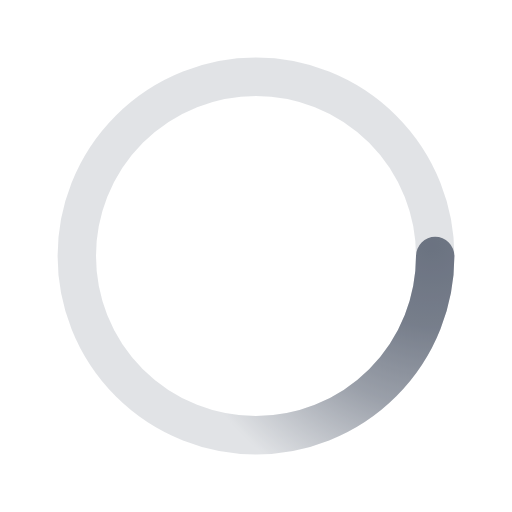
t = 0.00 s
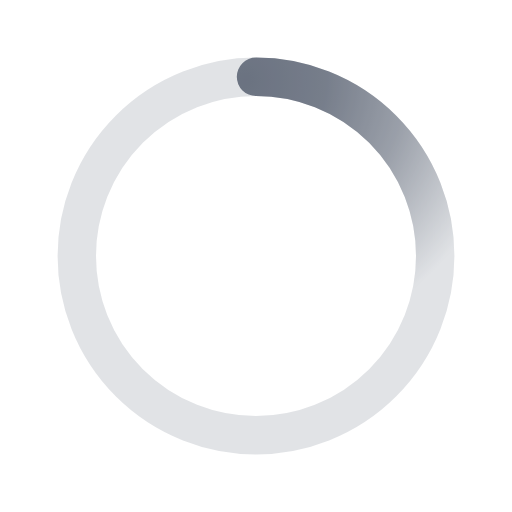
t = 0.50 s
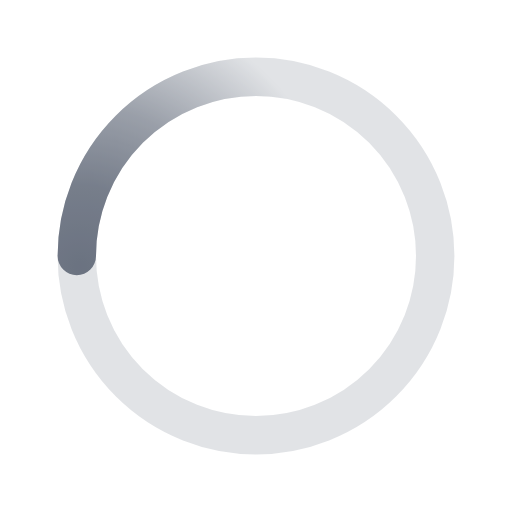
t = 1.00 s
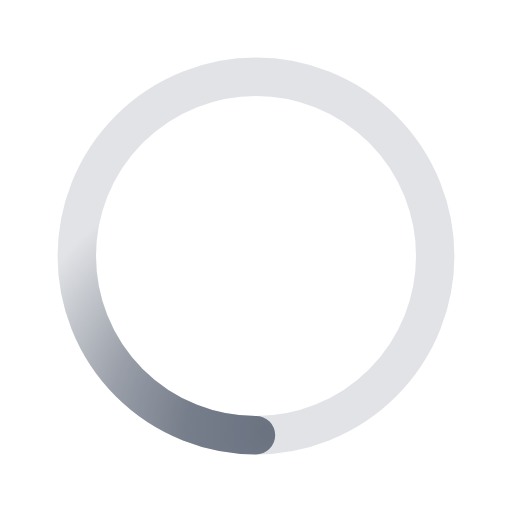
t = 1.50 s

The animated SVG that drew these frames (rendered in a browser with its animation timeline set to each time). Animation: 1 SMIL element (animateTransform=1); one cycle of 2.00 s, repeats indefinitely.

<svg xmlns="http://www.w3.org/2000/svg" viewBox="0 0 200 200">
    <radialGradient id="a4" cx=".66" fx=".66" cy=".3125" fy=".3125" gradientTransform="scale(1.5)">
        <stop offset="0" stop-color="#6B7280"></stop>
        <stop offset=".3" stop-color="#6B7280" stop-opacity=".9"></stop>
        <stop offset=".6" stop-color="#6B7280" stop-opacity=".6"></stop>
        <stop offset=".8" stop-color="#6B7280" stop-opacity=".3"></stop>
        <stop offset="1" stop-color="#6B7280" stop-opacity="0"></stop>
    </radialGradient>
    <circle transform-origin="center" fill="none" stroke="url(#a4)" stroke-width="15" stroke-linecap="round"
        stroke-dasharray="200 1000" stroke-dashoffset="0" cx="100" cy="100" r="70">
        <animateTransform type="rotate" attributeName="transform" calcMode="spline" dur="2" values="360;0"
            keyTimes="0;1" keySplines="0 0 1 1" repeatCount="indefinite"></animateTransform>
    </circle>
    <circle transform-origin="center" fill="none" opacity=".2" stroke="#6B7280" stroke-width="15" stroke-linecap="round"
        cx="100" cy="100" r="70"></circle>
</svg>
